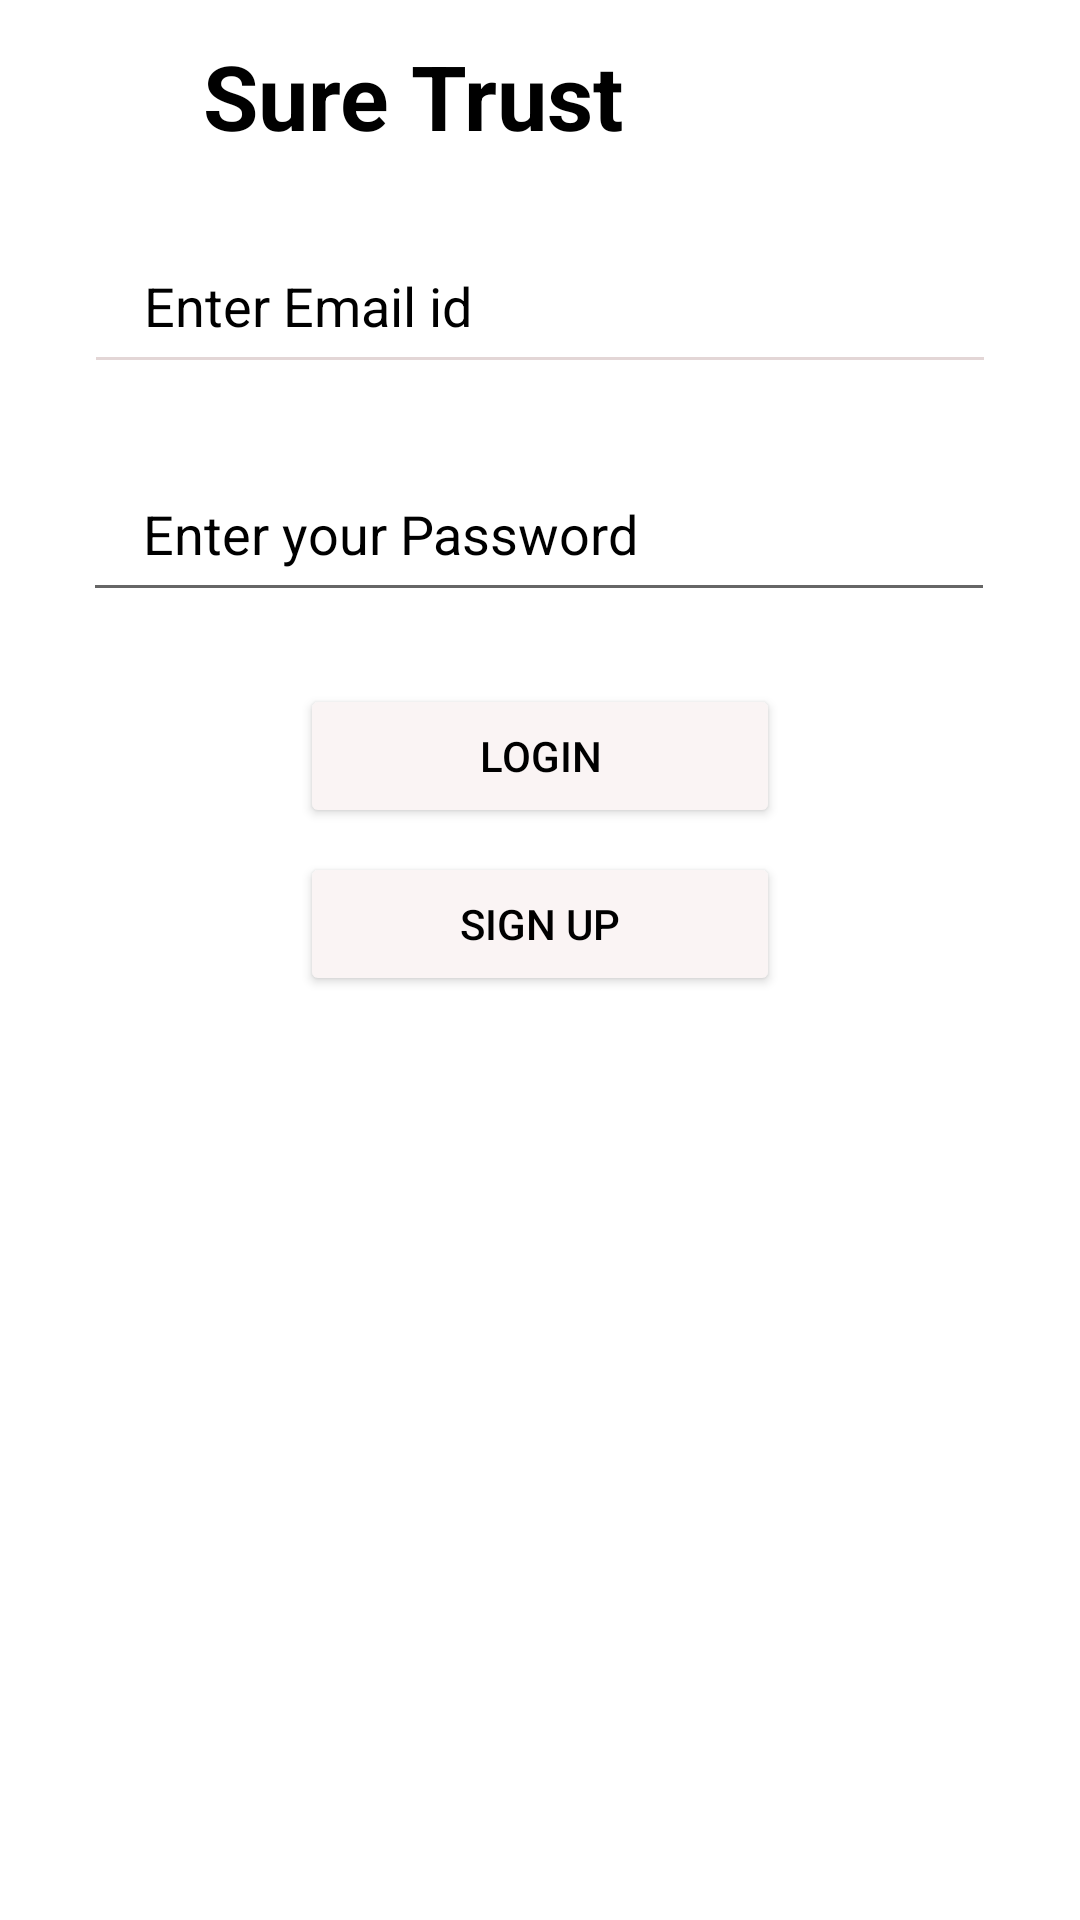

This screen was rendered from an Android layout file. Write that file and the resources it references.
<!-- AndroidManifest.xml: application theme Theme.FarmerConnect -->
<!-- res/layout/activity_login_using_email.xml -->
<?xml version="1.0" encoding="utf-8"?>
<androidx.constraintlayout.widget.ConstraintLayout xmlns:android="http://schemas.android.com/apk/res/android"
    xmlns:app="http://schemas.android.com/apk/res-auto"
    xmlns:tools="http://schemas.android.com/tools"
    android:layout_width="match_parent"
    android:layout_height="match_parent"
    android:background="#fff"
    tools:context=".loginUsingEmail">


    <EditText
        android:id="@+id/loginPassword"
        android:layout_width="304dp"
        android:layout_height="55dp"
        android:layout_marginBottom="436dp"
        android:hint="Enter your Password"
        android:inputType="textPassword"
        android:textColor="@color/black"
        android:paddingLeft="20dp"
        android:textColorHint="@color/black"
        app:layout_constraintBottom_toBottomOf="parent"
        app:layout_constraintEnd_toEndOf="parent"
        app:layout_constraintHorizontal_bias="0.492"
        app:layout_constraintStart_toStartOf="parent" />



    <EditText
        android:id="@+id/loginEmail"
        android:layout_width="304dp"
        android:layout_height="55dp"
        android:layout_marginStart="20dp"
        android:layout_marginEnd="20dp"
        android:layout_marginBottom="512dp"
        android:inputType="textEmailAddress"
        android:textColor="@color/black"
        android:textColorHint="@color/black"
        android:hint="Enter Email id"
        android:paddingLeft="20dp"
        android:backgroundTint="#E3D6D6"
        app:layout_constraintBottom_toBottomOf="parent"
        app:layout_constraintEnd_toEndOf="parent"
        app:layout_constraintHorizontal_bias="0.492"
        app:layout_constraintStart_toStartOf="parent" />

    <Button
        android:id="@+id/loginWithEmailButton"
        android:layout_width="match_parent"
        android:layout_height="wrap_content"
        android:layout_marginTop="24dp"
        android:textColor="@color/black"
        android:layout_marginEnd="100dp"
        android:layout_marginStart="100dp"
        android:text="Login"
        android:backgroundTint="#FAF4F4"
        app:layout_constraintEnd_toEndOf="parent"
        app:layout_constraintTop_toBottomOf="@+id/loginPassword" />

    <Button
        android:id="@+id/gotoSignUp"
        android:layout_width="match_parent"
        android:layout_height="wrap_content"
        android:layout_marginTop="8dp"
        android:layout_marginStart="100dp"
        android:textColor="@color/black"
        android:layout_marginEnd="100dp"
        android:text="Sign Up"
        android:backgroundTint="#FAF4F4"
        app:layout_constraintEnd_toEndOf="parent"
        app:layout_constraintTop_toBottomOf="@+id/loginWithEmailButton" />


    <ImageView
        android:id="@+id/imageView"
        android:layout_width="80dp"
        android:layout_height="80dp"
        android:layout_marginTop="27dp"
        android:layout_marginEnd="185dp"
        android:layout_marginBottom="17dp"
        app:layout_constraintBottom_toTopOf="@+id/textView2"
        app:layout_constraintEnd_toEndOf="parent"
        app:layout_constraintTop_toTopOf="parent"
        app:srcCompat="@drawable/logo" />

    <TextView
        android:id="@+id/textView2"
        android:layout_width="wrap_content"
        android:layout_height="wrap_content"
        android:layout_marginEnd="152dp"
        android:layout_marginBottom="21dp"
        android:textColor="@color/black"
        android:text="Sure Trust"
        android:textSize="30dp"
        android:textStyle="bold"
        app:layout_constraintBottom_toTopOf="@+id/loginEmail"
        app:layout_constraintEnd_toEndOf="parent" />


</androidx.constraintlayout.widget.ConstraintLayout>
<!-- resources referenced by this layout -->
<resources>
  <color name="black">#FF000000</color>
  <style name="Theme.FarmerConnect" parent="Theme.AppCompat.DayNight.DarkActionBar">
          
          <item name="colorPrimary">@color/purple_500</item>
          <item name="colorPrimaryVariant">@color/purple_700</item>
          <item name="colorOnPrimary">@color/white</item>
          
          <item name="colorSecondary">@color/teal_200</item>
          <item name="colorSecondaryVariant">@color/teal_700</item>
          <item name="colorOnSecondary">@color/black</item>
          
          <item name="android:statusBarColor">?attr/colorPrimaryVariant</item>
          
      </style>
  <color name="purple_500">#FF6200EE</color>
  <color name="purple_700">#FF3700B3</color>
  <color name="white">#FFFFFFFF</color>
  
      //onboarding colors
  <color name="teal_200">#FF03DAC5</color>
  <color name="teal_700">#FF018786</color>
</resources>
